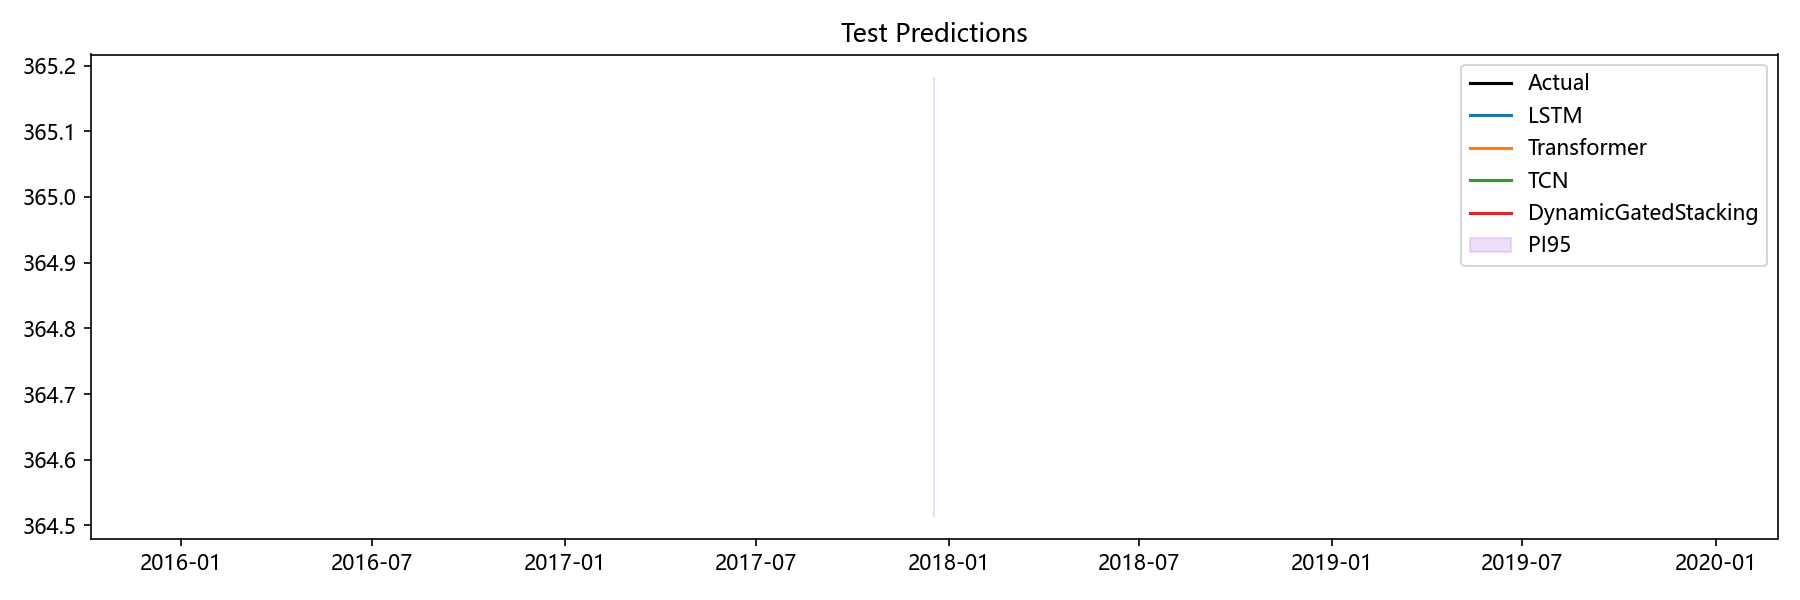

Data behind this chart, as committed beside it:
Date, Actual, LSTM, Transformer, TCN, Aquifer, DynamicGatedStacking, LSTM_PI95_Lower, LSTM_PI95_Upper, Transformer_PI95_Lower, Transformer_PI95_Upper, TCN_PI95_Lower, TCN_PI95_Upper, DynamicGatedStacking_PI95_Lower, DynamicGatedStacking_PI95_Upper
2017-12-18, 365, 364.8, 364.9, 364.9, 岩溶水1, 364.8, 364.5, 365.2, 364.5, 365.2, 364.6, 365.2, 364.5, 365.2
